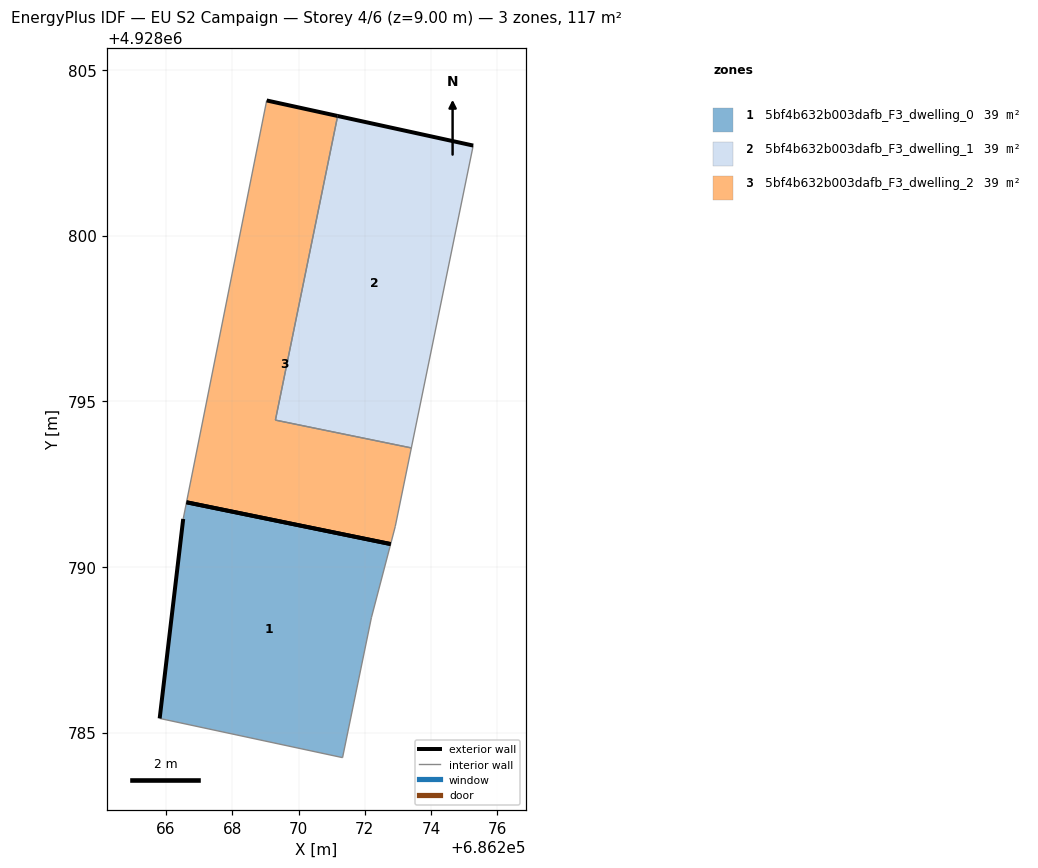
=== STOREY PLAN SPEC (per zone: floor XY polygon, exterior-wall plan segments, windows/doors) ===
zone 1: 5bf4b632b003dafb_F3_dwelling_0  (39.1 m²)
  floor: (686271.33, 4928784.25) (686272.20, 4928788.47) (686272.78, 4928790.69) (686266.62, 4928791.95) (686266.52, 4928791.45) (686265.81, 4928785.43)
  exterior wall: (686265.81, 4928785.43) – (686266.52, 4928791.45)  [6.1 m]
  exterior wall: (686266.62, 4928791.95) – (686272.78, 4928790.69)  [6.3 m]
  interior walls: 4
zone 2: 5bf4b632b003dafb_F3_dwelling_1  (39.1 m²)
  floor: (686273.40, 4928793.59) (686275.27, 4928802.72) (686271.18, 4928803.61) (686269.30, 4928794.43)
  exterior wall: (686271.18, 4928803.61) – (686275.27, 4928802.72)  [4.2 m]
  interior walls: 3
zone 3: 5bf4b632b003dafb_F3_dwelling_2  (39.1 m²)
  floor: (686272.78, 4928790.69) (686272.92, 4928791.22) (686273.40, 4928793.59) (686269.30, 4928794.43) (686271.18, 4928803.61) (686269.04, 4928804.08) (686266.62, 4928791.95)
  exterior wall: (686269.04, 4928804.08) – (686271.18, 4928803.61)  [2.2 m]
  exterior wall: (686272.78, 4928790.69) – (686266.62, 4928791.95)  [6.3 m]
  interior walls: 5

=== DERIVED (storey summary) ===
Building: EU S2 Campaign
Storey: 4 of 6  (floor level z = 9.00 m)
Storey gross floor area: 117.3 m²
Zones on this storey: 3
  - 5bf4b632b003dafb_F3_dwelling_0: floor 39.1 m²; exterior wall 12.4 m (37.1 m²); WWR 0.0%
  - 5bf4b632b003dafb_F3_dwelling_1: floor 39.1 m²; exterior wall 4.2 m (12.6 m²); WWR 0.0%
  - 5bf4b632b003dafb_F3_dwelling_2: floor 39.1 m²; exterior wall 8.5 m (25.4 m²); WWR 0.0%
Zone adjacency (shared interzone walls):
  - 5bf4b632b003dafb_F3_dwelling_1 ↔ 5bf4b632b003dafb_F3_dwelling_2